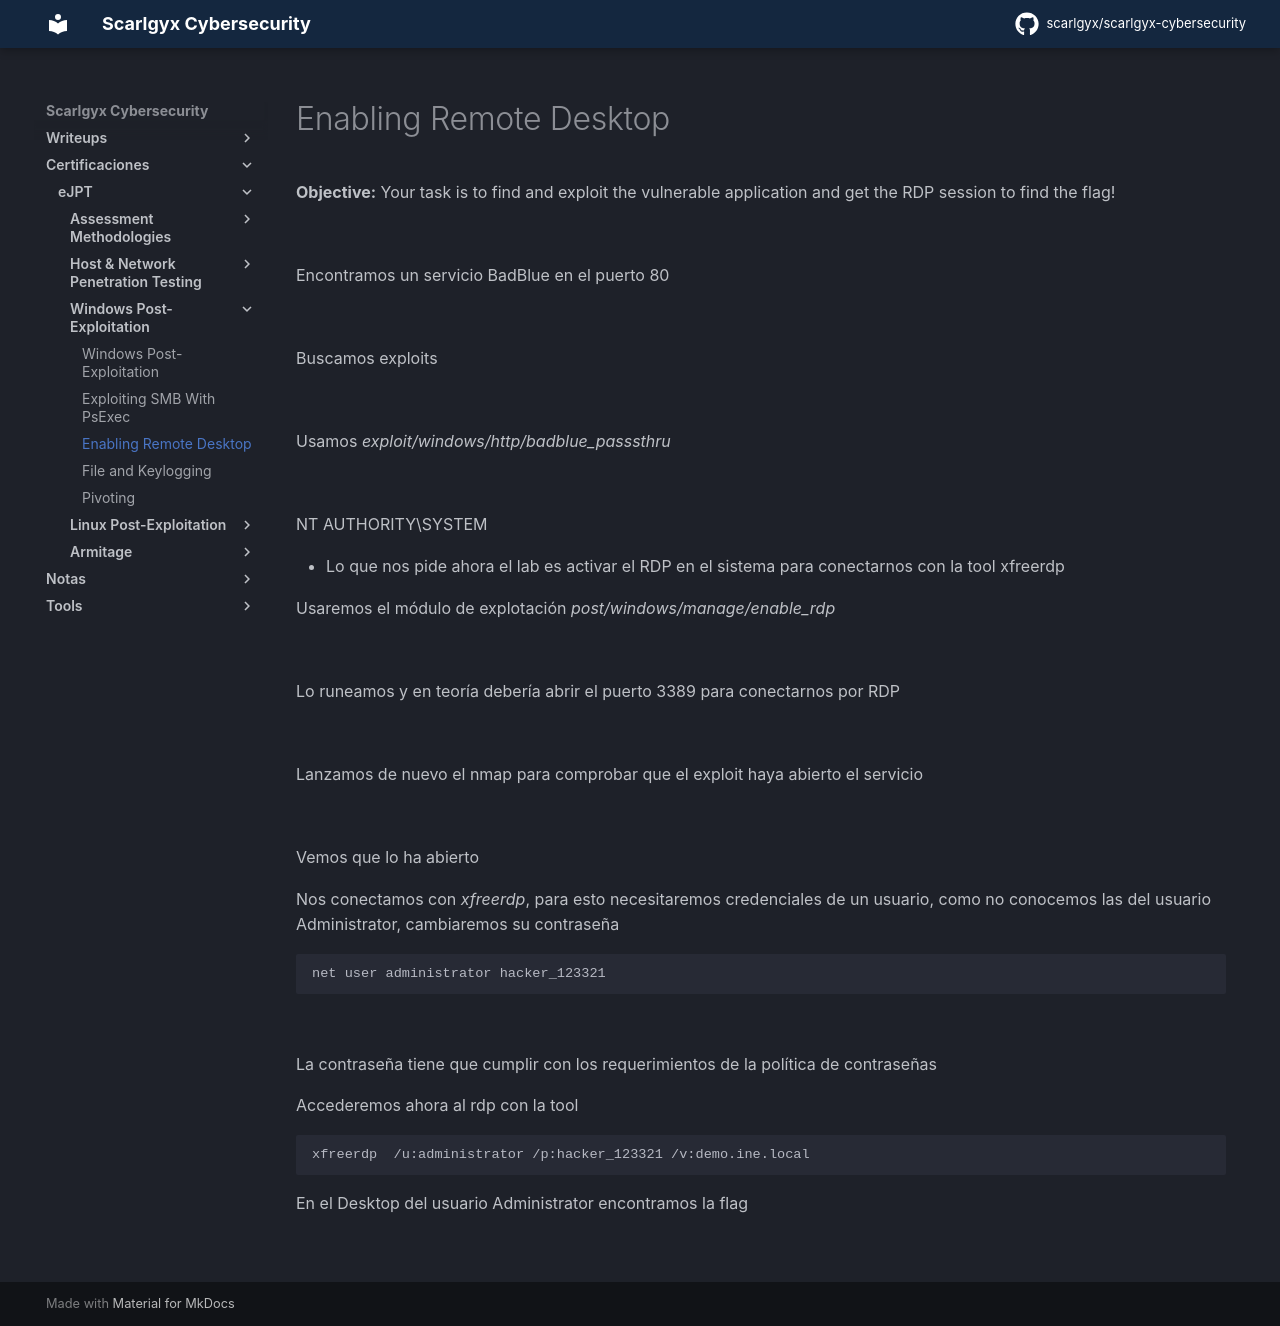

repository: scarlgyx/scarlgyx-cybersecurity · page: certs/ejpt/windows-post-exploitation/03-enabling-remote-desktop/index.html · generator: mkdocs

# Enabling Remote Desktop

**Objective:** Your task is to find and exploit the vulnerable application and get the RDP session to find the flag!

![](../../../assets/img/Pasted_image_20260915114405.png)

Encontramos un servicio BadBlue en el puerto 80

![](../../../assets/img/Pasted_image_20260915114335.png)

Buscamos exploits

![](../../../assets/img/Pasted_image_20260915114958.png)

Usamos *exploit/windows/http/badblue_passsthru*

![](../../../assets/img/Pasted_image_20260915115601.png)

NT AUTHORITY\SYSTEM

- Lo que nos pide ahora el lab es activar el RDP en el sistema para conectarnos con la tool xfreerdp

Usaremos el módulo de explotación *post/windows/manage/enable_rdp*

![](../../../assets/img/Pasted_image_20260915121037.png)

Lo runeamos y en teoría debería abrir el puerto 3389 para conectarnos por RDP

![](../../../assets/img/Pasted_image_20260915121106.png)

Lanzamos de nuevo el nmap para comprobar que el exploit haya abierto el servicio

![](../../../assets/img/Pasted_image_20260915121227.png)

Vemos que lo ha abierto

Nos conectamos con *xfreerdp*, para esto necesitaremos credenciales de un usuario, como no conocemos las del usuario Administrator, cambiaremos su contraseña
```powershell
net user administrator hacker_123321
```

![](../../../assets/img/Pasted_image_20260915121700.png)

La contraseña tiene que cumplir con los requerimientos de la política de contraseñas

Accederemos ahora al rdp con la tool
```bash
xfreerdp  /u:administrator /p:hacker_123321 /v:demo.ine.local
```

En el Desktop del usuario Administrator encontramos la flag

![](../../../assets/img/Pasted_image_20260915122114.png)
